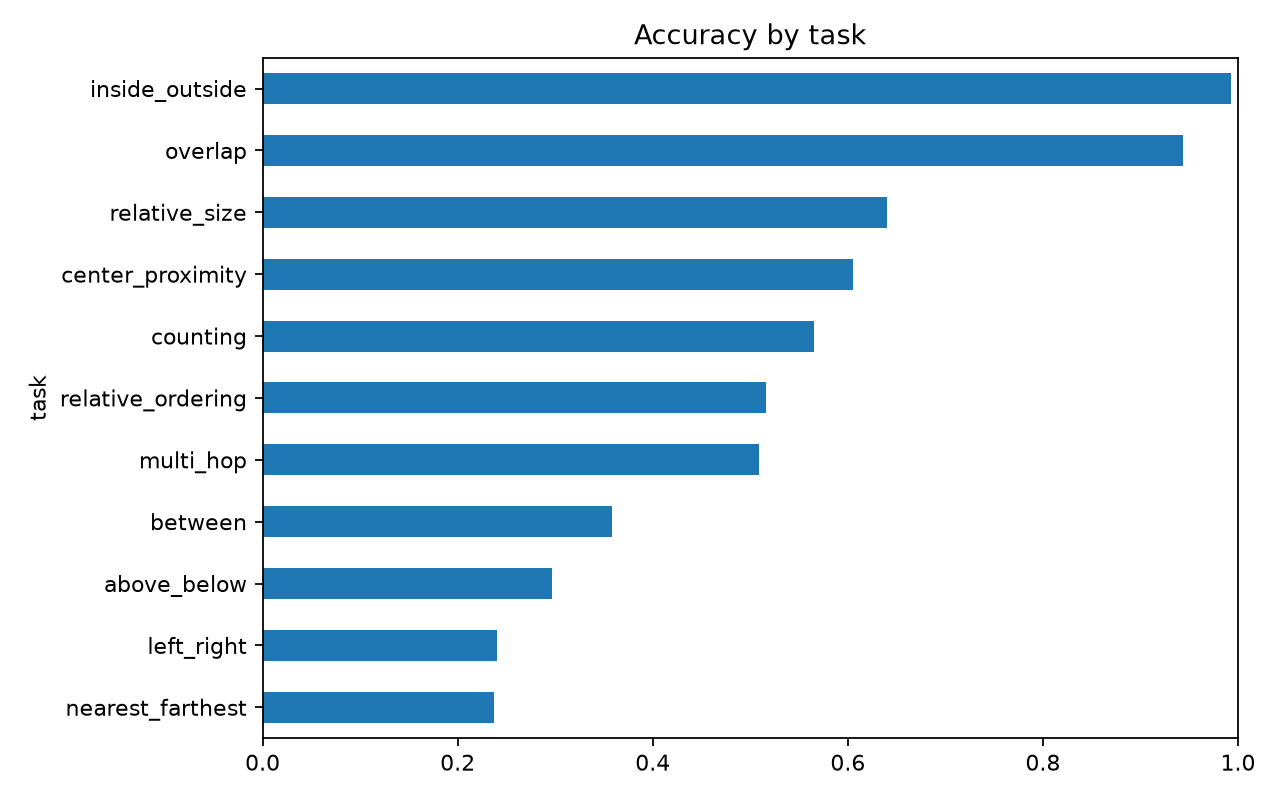

The data file committed next to this chart (first rows):
task, accuracy, samples
above_below, 0.2963, 81
between, 0.358, 81
center_proximity, 0.6048, 124
counting, 0.5649, 154
inside_outside, 0.9933, 149
left_right, 0.24, 100
multi_hop, 0.5085, 177
nearest_farthest, 0.2373, 118
overlap, 0.9435, 124
relative_ordering, 0.5163, 153
relative_size, 0.6403, 139
